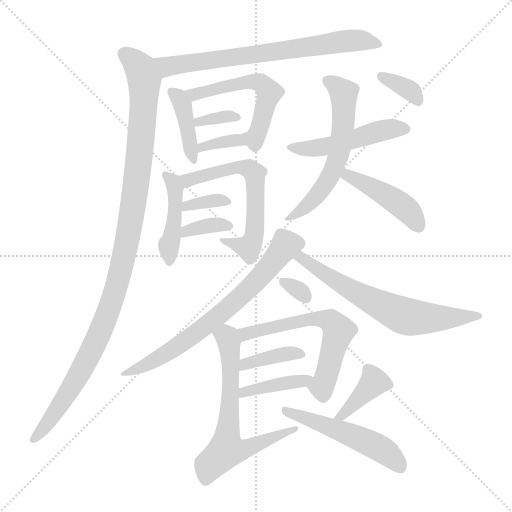
t = 0.00 s
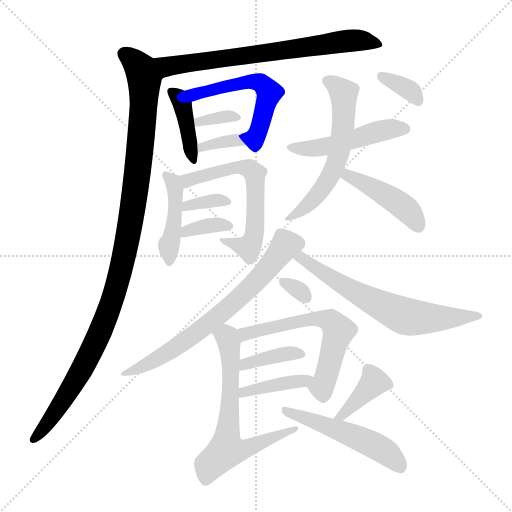
t = 3.04 s
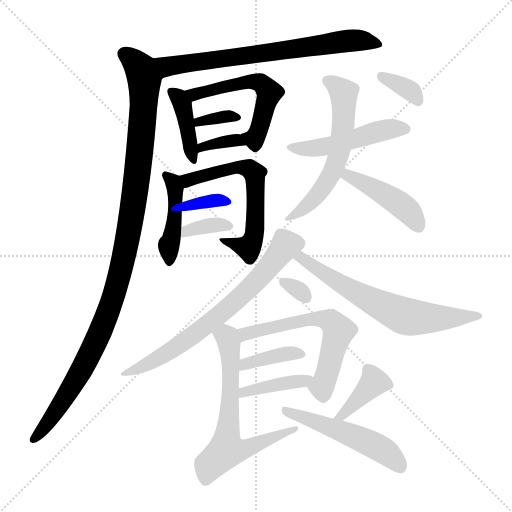
t = 6.08 s
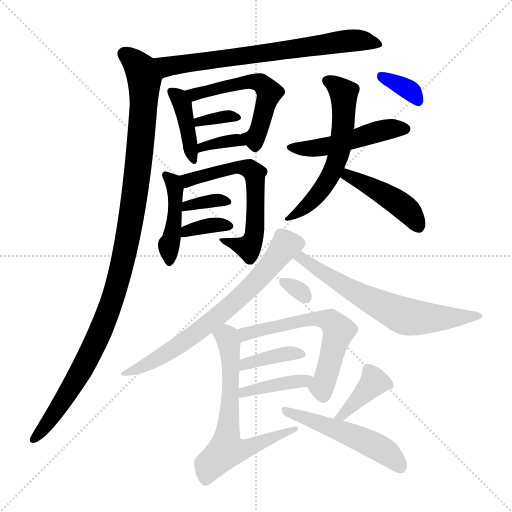
t = 9.12 s
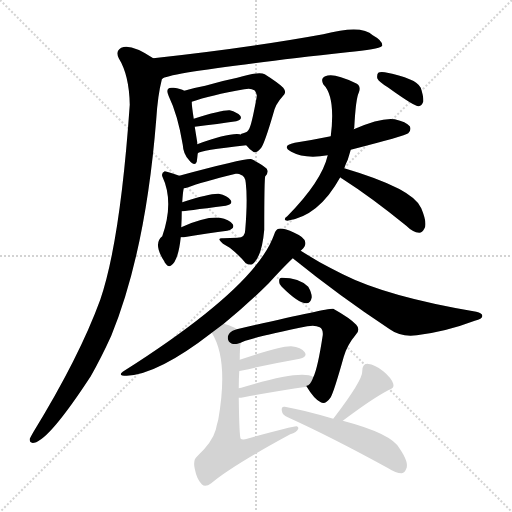
t = 12.16 s
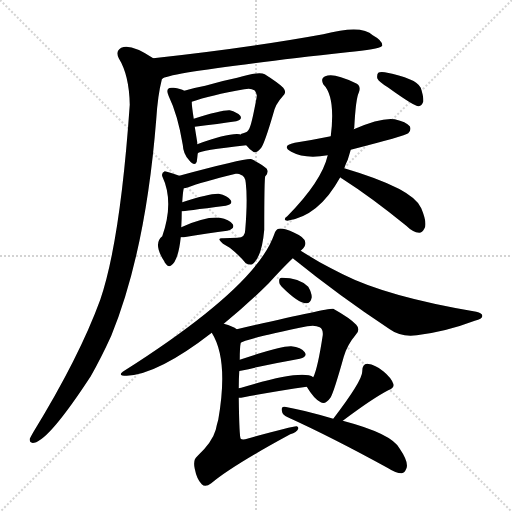
t = 15.20 s

The animated SVG that drew these frames (rendered in a browser with its animation timeline set to each time). Animation: 23 CSS @keyframes rules; one cycle of 15.20 s.

<svg version="1.1" viewBox="0 0 1024 1024" xmlns="http://www.w3.org/2000/svg">
  <g stroke="lightgray" stroke-dasharray="1,1" stroke-width="1" transform="scale(4, 4)">
    <line x1="0" y1="0" x2="256" y2="256"></line>
    <line x1="256" y1="0" x2="0" y2="256"></line>
    <line x1="128" y1="0" x2="128" y2="256"></line>
    <line x1="0" y1="128" x2="256" y2="128"></line>
  </g>
<g transform="scale(1, -1) translate(0, -900)">
   <style type="text/css">
    @keyframes keyframes0 {
      from {
       stroke: blue;
       stroke-dashoffset: 707;
       stroke-width: 128;
       }
       70% {
       animation-timing-function: step-end;
       stroke: blue;
       stroke-dashoffset: 0;
       stroke-width: 128;
       }
       to {
       stroke: black;
       stroke-width: 1024;
       }
       }
       #make-me-a-hanzi-animation-0 {
         animation: keyframes0 0.825358s both;
         animation-delay: 0.000000s;
         animation-timing-function: linear;
       }
    @keyframes keyframes1 {
      from {
       stroke: blue;
       stroke-dashoffset: 1088;
       stroke-width: 128;
       }
       78% {
       animation-timing-function: step-end;
       stroke: blue;
       stroke-dashoffset: 0;
       stroke-width: 128;
       }
       to {
       stroke: black;
       stroke-width: 1024;
       }
       }
       #make-me-a-hanzi-animation-1 {
         animation: keyframes1 1.135417s both;
         animation-delay: 0.825358s;
         animation-timing-function: linear;
       }
    @keyframes keyframes2 {
      from {
       stroke: blue;
       stroke-dashoffset: 401;
       stroke-width: 128;
       }
       57% {
       animation-timing-function: step-end;
       stroke: blue;
       stroke-dashoffset: 0;
       stroke-width: 128;
       }
       to {
       stroke: black;
       stroke-width: 1024;
       }
       }
       #make-me-a-hanzi-animation-2 {
         animation: keyframes2 0.576335s both;
         animation-delay: 1.960775s;
         animation-timing-function: linear;
       }
    @keyframes keyframes3 {
      from {
       stroke: blue;
       stroke-dashoffset: 547;
       stroke-width: 128;
       }
       64% {
       animation-timing-function: step-end;
       stroke: blue;
       stroke-dashoffset: 0;
       stroke-width: 128;
       }
       to {
       stroke: black;
       stroke-width: 1024;
       }
       }
       #make-me-a-hanzi-animation-3 {
         animation: keyframes3 0.695150s both;
         animation-delay: 2.537109s;
         animation-timing-function: linear;
       }
    @keyframes keyframes4 {
      from {
       stroke: blue;
       stroke-dashoffset: 340;
       stroke-width: 128;
       }
       53% {
       animation-timing-function: step-end;
       stroke: blue;
       stroke-dashoffset: 0;
       stroke-width: 128;
       }
       to {
       stroke: black;
       stroke-width: 1024;
       }
       }
       #make-me-a-hanzi-animation-4 {
         animation: keyframes4 0.526693s both;
         animation-delay: 3.232259s;
         animation-timing-function: linear;
       }
    @keyframes keyframes5 {
      from {
       stroke: blue;
       stroke-dashoffset: 344;
       stroke-width: 128;
       }
       53% {
       animation-timing-function: step-end;
       stroke: blue;
       stroke-dashoffset: 0;
       stroke-width: 128;
       }
       to {
       stroke: black;
       stroke-width: 1024;
       }
       }
       #make-me-a-hanzi-animation-5 {
         animation: keyframes5 0.529948s both;
         animation-delay: 3.758952s;
         animation-timing-function: linear;
       }
    @keyframes keyframes6 {
      from {
       stroke: blue;
       stroke-dashoffset: 434;
       stroke-width: 128;
       }
       59% {
       animation-timing-function: step-end;
       stroke: blue;
       stroke-dashoffset: 0;
       stroke-width: 128;
       }
       to {
       stroke: black;
       stroke-width: 1024;
       }
       }
       #make-me-a-hanzi-animation-6 {
         animation: keyframes6 0.603190s both;
         animation-delay: 4.288900s;
         animation-timing-function: linear;
       }
    @keyframes keyframes7 {
      from {
       stroke: blue;
       stroke-dashoffset: 611;
       stroke-width: 128;
       }
       67% {
       animation-timing-function: step-end;
       stroke: blue;
       stroke-dashoffset: 0;
       stroke-width: 128;
       }
       to {
       stroke: black;
       stroke-width: 1024;
       }
       }
       #make-me-a-hanzi-animation-7 {
         animation: keyframes7 0.747233s both;
         animation-delay: 4.892090s;
         animation-timing-function: linear;
       }
    @keyframes keyframes8 {
      from {
       stroke: blue;
       stroke-dashoffset: 347;
       stroke-width: 128;
       }
       53% {
       animation-timing-function: step-end;
       stroke: blue;
       stroke-dashoffset: 0;
       stroke-width: 128;
       }
       to {
       stroke: black;
       stroke-width: 1024;
       }
       }
       #make-me-a-hanzi-animation-8 {
         animation: keyframes8 0.532389s both;
         animation-delay: 5.639323s;
         animation-timing-function: linear;
       }
    @keyframes keyframes9 {
      from {
       stroke: blue;
       stroke-dashoffset: 352;
       stroke-width: 128;
       }
       53% {
       animation-timing-function: step-end;
       stroke: blue;
       stroke-dashoffset: 0;
       stroke-width: 128;
       }
       to {
       stroke: black;
       stroke-width: 1024;
       }
       }
       #make-me-a-hanzi-animation-9 {
         animation: keyframes9 0.536458s both;
         animation-delay: 6.171712s;
         animation-timing-function: linear;
       }
    @keyframes keyframes10 {
      from {
       stroke: blue;
       stroke-dashoffset: 488;
       stroke-width: 128;
       }
       61% {
       animation-timing-function: step-end;
       stroke: blue;
       stroke-dashoffset: 0;
       stroke-width: 128;
       }
       to {
       stroke: black;
       stroke-width: 1024;
       }
       }
       #make-me-a-hanzi-animation-10 {
         animation: keyframes10 0.647135s both;
         animation-delay: 6.708171s;
         animation-timing-function: linear;
       }
    @keyframes keyframes11 {
      from {
       stroke: blue;
       stroke-dashoffset: 585;
       stroke-width: 128;
       }
       66% {
       animation-timing-function: step-end;
       stroke: blue;
       stroke-dashoffset: 0;
       stroke-width: 128;
       }
       to {
       stroke: black;
       stroke-width: 1024;
       }
       }
       #make-me-a-hanzi-animation-11 {
         animation: keyframes11 0.726074s both;
         animation-delay: 7.355306s;
         animation-timing-function: linear;
       }
    @keyframes keyframes12 {
      from {
       stroke: blue;
       stroke-dashoffset: 442;
       stroke-width: 128;
       }
       59% {
       animation-timing-function: step-end;
       stroke: blue;
       stroke-dashoffset: 0;
       stroke-width: 128;
       }
       to {
       stroke: black;
       stroke-width: 1024;
       }
       }
       #make-me-a-hanzi-animation-12 {
         animation: keyframes12 0.609701s both;
         animation-delay: 8.081380s;
         animation-timing-function: linear;
       }
    @keyframes keyframes13 {
      from {
       stroke: blue;
       stroke-dashoffset: 348;
       stroke-width: 128;
       }
       53% {
       animation-timing-function: step-end;
       stroke: blue;
       stroke-dashoffset: 0;
       stroke-width: 128;
       }
       to {
       stroke: black;
       stroke-width: 1024;
       }
       }
       #make-me-a-hanzi-animation-13 {
         animation: keyframes13 0.533203s both;
         animation-delay: 8.691081s;
         animation-timing-function: linear;
       }
    @keyframes keyframes14 {
      from {
       stroke: blue;
       stroke-dashoffset: 687;
       stroke-width: 128;
       }
       69% {
       animation-timing-function: step-end;
       stroke: blue;
       stroke-dashoffset: 0;
       stroke-width: 128;
       }
       to {
       stroke: black;
       stroke-width: 1024;
       }
       }
       #make-me-a-hanzi-animation-14 {
         animation: keyframes14 0.809082s both;
         animation-delay: 9.224284s;
         animation-timing-function: linear;
       }
    @keyframes keyframes15 {
      from {
       stroke: blue;
       stroke-dashoffset: 650;
       stroke-width: 128;
       }
       68% {
       animation-timing-function: step-end;
       stroke: blue;
       stroke-dashoffset: 0;
       stroke-width: 128;
       }
       to {
       stroke: black;
       stroke-width: 1024;
       }
       }
       #make-me-a-hanzi-animation-15 {
         animation: keyframes15 0.778971s both;
         animation-delay: 10.033366s;
         animation-timing-function: linear;
       }
    @keyframes keyframes16 {
      from {
       stroke: blue;
       stroke-dashoffset: 309;
       stroke-width: 128;
       }
       50% {
       animation-timing-function: step-end;
       stroke: blue;
       stroke-dashoffset: 0;
       stroke-width: 128;
       }
       to {
       stroke: black;
       stroke-width: 1024;
       }
       }
       #make-me-a-hanzi-animation-16 {
         animation: keyframes16 0.501465s both;
         animation-delay: 10.812337s;
         animation-timing-function: linear;
       }
    @keyframes keyframes17 {
      from {
       stroke: blue;
       stroke-dashoffset: 610;
       stroke-width: 128;
       }
       67% {
       animation-timing-function: step-end;
       stroke: blue;
       stroke-dashoffset: 0;
       stroke-width: 128;
       }
       to {
       stroke: black;
       stroke-width: 1024;
       }
       }
       #make-me-a-hanzi-animation-17 {
         animation: keyframes17 0.746419s both;
         animation-delay: 11.313802s;
         animation-timing-function: linear;
       }
    @keyframes keyframes18 {
      from {
       stroke: blue;
       stroke-dashoffset: 378;
       stroke-width: 128;
       }
       55% {
       animation-timing-function: step-end;
       stroke: blue;
       stroke-dashoffset: 0;
       stroke-width: 128;
       }
       to {
       stroke: black;
       stroke-width: 1024;
       }
       }
       #make-me-a-hanzi-animation-18 {
         animation: keyframes18 0.557617s both;
         animation-delay: 12.060221s;
         animation-timing-function: linear;
       }
    @keyframes keyframes19 {
      from {
       stroke: blue;
       stroke-dashoffset: 400;
       stroke-width: 128;
       }
       57% {
       animation-timing-function: step-end;
       stroke: blue;
       stroke-dashoffset: 0;
       stroke-width: 128;
       }
       to {
       stroke: black;
       stroke-width: 1024;
       }
       }
       #make-me-a-hanzi-animation-19 {
         animation: keyframes19 0.575521s both;
         animation-delay: 12.617839s;
         animation-timing-function: linear;
       }
    @keyframes keyframes20 {
      from {
       stroke: blue;
       stroke-dashoffset: 652;
       stroke-width: 128;
       }
       68% {
       animation-timing-function: step-end;
       stroke: blue;
       stroke-dashoffset: 0;
       stroke-width: 128;
       }
       to {
       stroke: black;
       stroke-width: 1024;
       }
       }
       #make-me-a-hanzi-animation-20 {
         animation: keyframes20 0.780599s both;
         animation-delay: 13.193359s;
         animation-timing-function: linear;
       }
    @keyframes keyframes21 {
      from {
       stroke: blue;
       stroke-dashoffset: 376;
       stroke-width: 128;
       }
       55% {
       animation-timing-function: step-end;
       stroke: blue;
       stroke-dashoffset: 0;
       stroke-width: 128;
       }
       to {
       stroke: black;
       stroke-width: 1024;
       }
       }
       #make-me-a-hanzi-animation-21 {
         animation: keyframes21 0.555990s both;
         animation-delay: 13.973958s;
         animation-timing-function: linear;
       }
    @keyframes keyframes22 {
      from {
       stroke: blue;
       stroke-dashoffset: 513;
       stroke-width: 128;
       }
       63% {
       animation-timing-function: step-end;
       stroke: blue;
       stroke-dashoffset: 0;
       stroke-width: 128;
       }
       to {
       stroke: black;
       stroke-width: 1024;
       }
       }
       #make-me-a-hanzi-animation-22 {
         animation: keyframes22 0.667480s both;
         animation-delay: 14.529948s;
         animation-timing-function: linear;
       }
</style>
<path d="M 324.5 742.5 Q 333.5 755.5 694.5 795.5 Q 757.5 801.5 763.5 807.5 Q 763.5 808.5 764.5 808.5 Q 765.5 818.5 745.5 829.5 Q 723.5 851.5 646.5 831.5 Q 498.5 804.5 306.5 783.5 C 276.5 780.5 296.5 731.5 324.5 742.5 Z" fill="lightgray"></path> 
<path d="M 306.5 783.5 Q 261.5 813.5 242.5 804.5 Q 230.5 797.5 237.5 783.5 Q 258.5 749.5 259.5 690.5 Q 240.5 417.5 200.5 300.5 Q 158.5 185.5 66.5 35.5 Q 62.5 28.5 59.5 22.5 Q 58.5 12.5 68.5 14.5 Q 98.5 20.5 181.5 147.5 Q 202.5 184.5 222.5 228.5 Q 291.5 397.5 312.5 661.5 Q 315.5 709.5 323.5 740.5 Q 323.5 741.5 324.5 742.5 C 330.5 769.5 330.5 769.5 306.5 783.5 Z" fill="lightgray"></path> 
<path d="M 368.5 718.5 Q 361.5 722.5 347.5 724.5 Q 338.5 725.5 336.5 722.5 Q 332.5 718.5 337.5 707.5 Q 355.5 670.5 365.5 610.5 Q 366.5 592.5 377.5 580.5 Q 389.5 565.5 393.5 576.5 Q 394.5 583.5 395.5 593.5 L 394.5 611.5 Q 394.5 612.5 394.5 615.5 Q 391.5 633.5 389.5 646.5 L 387.5 662.5 Q 383.5 687.5 383.5 696.5 C 382.5 711.5 382.5 711.5 368.5 718.5 Z" fill="lightgray"></path> 
<path d="M 492.5 609.5 Q 499.5 600.5 506.5 596.5 Q 512.5 592.5 522.5 604.5 Q 529.5 614.5 546.5 672.5 Q 550.5 691.5 565.5 707.5 Q 574.5 714.5 566.5 724.5 Q 556.5 734.5 529.5 751.5 Q 517.5 757.5 474.5 744.5 Q 444.5 738.5 410.5 728.5 Q 388.5 724.5 368.5 718.5 C 339.5 710.5 355.5 687.5 383.5 696.5 Q 420.5 709.5 488.5 721.5 Q 501.5 724.5 508.5 719.5 Q 514.5 715.5 513.5 706.5 Q 503.5 651.5 498.5 642.5 Q 495.5 635.5 486.5 633.5 Q 482.5 633.5 480.5 630.5 C 475.5 628.5 475.5 628.5 492.5 609.5 Z" fill="lightgray"></path> 
<path d="M 389.5 646.5 Q 437.5 652.5 472.5 657.5 Q 485.5 660.5 480.5 668.5 Q 474.5 675.5 459.5 679.5 Q 443.5 680.5 387.5 662.5 C 358.5 653.5 359.5 642.5 389.5 646.5 Z" fill="lightgray"></path> 
<path d="M 395.5 593.5 Q 399.5 599.5 492.5 609.5 C 522.5 612.5 508.5 619.5 480.5 630.5 L 479.5 631.5 Q 457.5 634.5 394.5 611.5 C 366.5 601.5 369.5 577.5 395.5 593.5 Z" fill="lightgray"></path> 
<path d="M 362.5 445.5 Q 363.5 464.5 363.5 477.5 L 364.5 495.5 Q 365.5 514.5 367.5 523.5 C 371.5 543.5 371.5 543.5 358.5 548.5 Q 340.5 555.5 329.5 557.5 Q 322.5 554.5 324.5 547.5 Q 348.5 496.5 324.5 427.5 Q 305.5 412.5 328.5 377.5 Q 328.5 376.5 331.5 372.5 Q 335.5 365.5 341.5 368.5 Q 356.5 377.5 361.5 425.5 L 362.5 445.5 Z" fill="lightgray"></path> 
<path d="M 367.5 523.5 Q 370.5 523.5 376.5 525.5 Q 401.5 535.5 471.5 552.5 Q 477.5 553.5 481.5 550.5 Q 490.5 547.5 491.5 534.5 Q 495.5 501.5 490.5 440.5 Q 490.5 424.5 475.5 424.5 Q 459.5 424.5 446.5 423.5 Q 436.5 424.5 439.5 419.5 Q 442.5 413.5 459.5 404.5 Q 478.5 389.5 491.5 373.5 Q 498.5 369.5 504.5 371.5 Q 523.5 384.5 528.5 440.5 Q 528.5 543.5 530.5 547.5 Q 530.5 548.5 531.5 548.5 Q 537.5 555.5 533.5 562.5 Q 527.5 569.5 503.5 581.5 Q 496.5 585.5 358.5 548.5 C 329.5 540.5 338.5 516.5 367.5 523.5 Z" fill="lightgray"></path> 
<path d="M 363.5 477.5 Q 366.5 477.5 451.5 488.5 Q 466.5 491.5 461.5 499.5 Q 454.5 509.5 437.5 512.5 Q 419.5 513.5 364.5 495.5 C 335.5 486.5 333.5 474.5 363.5 477.5 Z" fill="lightgray"></path> 
<path d="M 361.5 425.5 Q 362.5 425.5 367.5 425.5 Q 418.5 434.5 454.5 438.5 Q 470.5 442.5 465.5 451.5 Q 458.5 461.5 439.5 464.5 Q 411.5 467.5 362.5 445.5 C 335.5 433.5 331.5 425.5 361.5 425.5 Z" fill="lightgray"></path> 
<path d="M 701.5 600.5 Q 810.5 628.5 816.5 633.5 Q 823.5 640.5 819.5 647.5 Q 812.5 656.5 789.5 661.5 Q 762.5 665.5 707.5 641.5 L 661.5 627.5 Q 627.5 620.5 589.5 614.5 Q 561.5 608.5 582.5 596.5 Q 609.5 581.5 655.5 589.5 L 701.5 600.5 Z" fill="lightgray"></path> 
<path d="M 688.5 563.5 Q 691.5 572.5 695.5 580.5 L 701.5 600.5 L 707.5 641.5 Q 707.5 642.5 708.5 644.5 Q 711.5 702.5 717.5 714.5 Q 723.5 729.5 709.5 734.5 Q 666.5 755.5 650.5 747.5 Q 640.5 743.5 646.5 731.5 Q 671.5 706.5 661.5 627.5 L 655.5 589.5 Q 643.5 537.5 574.5 467.5 Q 564.5 460.5 574.5 458.5 Q 637.5 467.5 680.5 545.5 L 688.5 563.5 Z" fill="lightgray"></path> 
<path d="M 680.5 545.5 Q 681.5 544.5 684.5 542.5 Q 742.5 505.5 812.5 448.5 Q 825.5 435.5 838.5 434.5 Q 844.5 434.5 848.5 442.5 Q 855.5 452.5 842.5 483.5 Q 827.5 522.5 688.5 563.5 C 659.5 572.5 656.5 563.5 680.5 545.5 Z" fill="lightgray"></path> 
<path d="M 775.5 725.5 Q 829.5 686.5 837.5 687.5 Q 843.5 688.5 846.5 696.5 Q 847.5 706.5 841.5 724.5 Q 832.5 743.5 769.5 755.5 Q 759.5 756.5 756.5 754.5 Q 753.5 751.5 754.5 743.5 Q 757.5 736.5 775.5 725.5 Z" fill="lightgray"></path> 
<path d="M 447.5 252.5 Q 496.5 292.5 537.5 333.5 Q 565.5 364.5 585.5 383.5 L 601.5 398.5 Q 601.5 399.5 602.5 399.5 Q 612.5 408.5 610.5 415.5 Q 609.5 425.5 588.5 434.5 Q 566.5 444.5 557.5 442.5 Q 551.5 441.5 548.5 431.5 Q 512.5 326.5 248.5 158.5 Q 232.5 148.5 253.5 148.5 Q 316.5 151.5 423.5 234.5 L 447.5 252.5 Z" fill="lightgray"></path> 
<path d="M 585.5 383.5 Q 679.5 307.5 779.5 241.5 Q 801.5 225.5 833.5 229.5 Q 891.5 236.5 949.5 258.5 Q 964.5 262.5 964.5 267.5 Q 965.5 273.5 952.5 276.5 Q 774.5 306.5 685.5 351.5 Q 661.5 363.5 639.5 375.5 Q 617.5 388.5 601.5 398.5 C 575.5 414.5 562.5 402.5 585.5 383.5 Z" fill="lightgray"></path> 
<path d="M 563.5 326.5 Q 596.5 293.5 612.5 293.5 Q 621.5 293.5 623.5 305.5 Q 623.5 314.5 616.5 326.5 Q 598.5 344.5 563.5 344.5 Q 557.5 344.5 558.5 337.5 Q 557.5 331.5 563.5 326.5 Z" fill="lightgray"></path> 
<path d="M 613.5 126.5 Q 628.5 101.5 641.5 95.5 Q 650.5 89.5 661.5 105.5 Q 668.5 118.5 687.5 186.5 Q 694.5 210.5 711.5 230.5 Q 721.5 240.5 712.5 250.5 Q 700.5 263.5 666.5 282.5 Q 662.5 285.5 473.5 241.5 C 444.5 234.5 453.5 202.5 481.5 214.5 Q 488.5 221.5 614.5 247.5 Q 630.5 250.5 639.5 245.5 Q 646.5 241.5 645.5 229.5 Q 635.5 163.5 626.5 145.5 C 617.5 120.5 609.5 132.5 613.5 126.5 Z" fill="lightgray"></path> 
<path d="M 478.5 157.5 Q 477.5 158.5 481.5 158.5 Q 548.5 173.5 599.5 182.5 Q 615.5 186.5 609.5 195.5 Q 602.5 205.5 582.5 207.5 Q 561.5 208.5 479.5 180.5 C 451.5 170.5 449.5 148.5 478.5 157.5 Z" fill="lightgray"></path> 
<path d="M 477.5 104.5 Q 481.5 104.5 487.5 105.5 Q 556.5 118.5 613.5 126.5 C 643.5 130.5 652.5 131.5 626.5 145.5 Q 604.5 161.5 482.5 124.5 Q 479.5 124.5 477.5 123.5 C 448.5 117.5 447.5 102.5 477.5 104.5 Z" fill="lightgray"></path> 
<path d="M 473.5 241.5 Q 466.5 247.5 447.5 252.5 C 418.5 261.5 409.5 260.5 423.5 234.5 Q 457.5 180.5 436.5 60.5 Q 433.5 50.5 431.5 40.5 Q 424.5 15.5 394.5 -12.5 Q 385.5 -19.5 389.5 -37.5 Q 393.5 -58.5 403.5 -68.5 Q 410.5 -75.5 422.5 -66.5 Q 462.5 -32.5 580.5 31.5 Q 593.5 35.5 596.5 42.5 Q 597.5 46.5 593.5 47.5 Q 586.5 48.5 490.5 21.5 Q 483.5 20.5 481.5 22.5 Q 478.5 25.5 477.5 104.5 L 477.5 123.5 Q 477.5 142.5 478.5 157.5 L 479.5 180.5 Q 479.5 205.5 481.5 214.5 C 483.5 235.5 483.5 235.5 473.5 241.5 Z" fill="lightgray"></path> 
<path d="M 685.5 58.5 Q 745.5 103.5 776.5 119.5 Q 789.5 123.5 786.5 132.5 Q 782.5 144.5 766.5 157.5 Q 751.5 170.5 734.5 172.5 Q 724.5 172.5 724.5 157.5 Q 725.5 139.5 666.5 62.5 C 648.5 38.5 661.5 40.5 685.5 58.5 Z" fill="lightgray"></path> 
<path d="M 666.5 62.5 Q 605.5 80.5 569.5 86.5 Q 562.5 87.5 563.5 79.5 Q 564.5 69.5 575.5 65.5 Q 663.5 25.5 776.5 -36.5 Q 791.5 -46.5 803.5 -46.5 Q 809.5 -45.5 812.5 -37.5 Q 818.5 -25.5 799.5 2.5 Q 784.5 32.5 685.5 58.5 L 666.5 62.5 Z" fill="lightgray"></path> 
      <clipPath id="make-me-a-hanzi-clip-0">
      <path d="M 324.5 742.5 Q 333.5 755.5 694.5 795.5 Q 757.5 801.5 763.5 807.5 Q 763.5 808.5 764.5 808.5 Q 765.5 818.5 745.5 829.5 Q 723.5 851.5 646.5 831.5 Q 498.5 804.5 306.5 783.5 C 276.5 780.5 296.5 731.5 324.5 742.5 Z" fill="lightgray"></path>
      </clipPath>
      <path clip-path="url(#make-me-a-hanzi-clip-0)" d="M 315.5 779.5 L 329.5 769.5 L 343.5 768.5 L 696.5 818.5 L 759.5 812.5 " fill="none" id="make-me-a-hanzi-animation-0" stroke-dasharray="579 1158" stroke-linecap="round"></path>

      <clipPath id="make-me-a-hanzi-clip-1">
      <path d="M 306.5 783.5 Q 261.5 813.5 242.5 804.5 Q 230.5 797.5 237.5 783.5 Q 258.5 749.5 259.5 690.5 Q 240.5 417.5 200.5 300.5 Q 158.5 185.5 66.5 35.5 Q 62.5 28.5 59.5 22.5 Q 58.5 12.5 68.5 14.5 Q 98.5 20.5 181.5 147.5 Q 202.5 184.5 222.5 228.5 Q 291.5 397.5 312.5 661.5 Q 315.5 709.5 323.5 740.5 Q 323.5 741.5 324.5 742.5 C 330.5 769.5 330.5 769.5 306.5 783.5 Z" fill="lightgray"></path>
      </clipPath>
      <path clip-path="url(#make-me-a-hanzi-clip-1)" d="M 248.5 791.5 L 281.5 759.5 L 288.5 739.5 L 288.5 709.5 L 270.5 513.5 L 245.5 374.5 L 213.5 267.5 L 157.5 147.5 L 110.5 73.5 L 68.5 23.5 " fill="none" id="make-me-a-hanzi-animation-1" stroke-dasharray="960 1920" stroke-linecap="round"></path>

      <clipPath id="make-me-a-hanzi-clip-2">
      <path d="M 368.5 718.5 Q 361.5 722.5 347.5 724.5 Q 338.5 725.5 336.5 722.5 Q 332.5 718.5 337.5 707.5 Q 355.5 670.5 365.5 610.5 Q 366.5 592.5 377.5 580.5 Q 389.5 565.5 393.5 576.5 Q 394.5 583.5 395.5 593.5 L 394.5 611.5 Q 394.5 612.5 394.5 615.5 Q 391.5 633.5 389.5 646.5 L 387.5 662.5 Q 383.5 687.5 383.5 696.5 C 382.5 711.5 382.5 711.5 368.5 718.5 Z" fill="lightgray"></path>
      </clipPath>
      <path clip-path="url(#make-me-a-hanzi-clip-2)" d="M 343.5 715.5 L 364.5 691.5 L 385.5 580.5 " fill="none" id="make-me-a-hanzi-animation-2" stroke-dasharray="273 546" stroke-linecap="round"></path>

      <clipPath id="make-me-a-hanzi-clip-3">
      <path d="M 492.5 609.5 Q 499.5 600.5 506.5 596.5 Q 512.5 592.5 522.5 604.5 Q 529.5 614.5 546.5 672.5 Q 550.5 691.5 565.5 707.5 Q 574.5 714.5 566.5 724.5 Q 556.5 734.5 529.5 751.5 Q 517.5 757.5 474.5 744.5 Q 444.5 738.5 410.5 728.5 Q 388.5 724.5 368.5 718.5 C 339.5 710.5 355.5 687.5 383.5 696.5 Q 420.5 709.5 488.5 721.5 Q 501.5 724.5 508.5 719.5 Q 514.5 715.5 513.5 706.5 Q 503.5 651.5 498.5 642.5 Q 495.5 635.5 486.5 633.5 Q 482.5 633.5 480.5 630.5 C 475.5 628.5 475.5 628.5 492.5 609.5 Z" fill="lightgray"></path>
      </clipPath>
      <path clip-path="url(#make-me-a-hanzi-clip-3)" d="M 376.5 715.5 L 397.5 712.5 L 487.5 736.5 L 527.5 730.5 L 538.5 714.5 L 515.5 632.5 L 505.5 624.5 L 486.5 626.5 " fill="none" id="make-me-a-hanzi-animation-3" stroke-dasharray="419 838" stroke-linecap="round"></path>

      <clipPath id="make-me-a-hanzi-clip-4">
      <path d="M 389.5 646.5 Q 437.5 652.5 472.5 657.5 Q 485.5 660.5 480.5 668.5 Q 474.5 675.5 459.5 679.5 Q 443.5 680.5 387.5 662.5 C 358.5 653.5 359.5 642.5 389.5 646.5 Z" fill="lightgray"></path>
      </clipPath>
      <path clip-path="url(#make-me-a-hanzi-clip-4)" d="M 396.5 651.5 L 399.5 659.5 L 411.5 657.5 L 419.5 663.5 L 472.5 666.5 " fill="none" id="make-me-a-hanzi-animation-4" stroke-dasharray="212 424" stroke-linecap="round"></path>

      <clipPath id="make-me-a-hanzi-clip-5">
      <path d="M 395.5 593.5 Q 399.5 599.5 492.5 609.5 C 522.5 612.5 508.5 619.5 480.5 630.5 L 479.5 631.5 Q 457.5 634.5 394.5 611.5 C 366.5 601.5 369.5 577.5 395.5 593.5 Z" fill="lightgray"></path>
      </clipPath>
      <path clip-path="url(#make-me-a-hanzi-clip-5)" d="M 400.5 600.5 L 404.5 607.5 L 466.5 619.5 L 479.5 609.5 " fill="none" id="make-me-a-hanzi-animation-5" stroke-dasharray="216 432" stroke-linecap="round"></path>

      <clipPath id="make-me-a-hanzi-clip-6">
      <path d="M 362.5 445.5 Q 363.5 464.5 363.5 477.5 L 364.5 495.5 Q 365.5 514.5 367.5 523.5 C 371.5 543.5 371.5 543.5 358.5 548.5 Q 340.5 555.5 329.5 557.5 Q 322.5 554.5 324.5 547.5 Q 348.5 496.5 324.5 427.5 Q 305.5 412.5 328.5 377.5 Q 328.5 376.5 331.5 372.5 Q 335.5 365.5 341.5 368.5 Q 356.5 377.5 361.5 425.5 L 362.5 445.5 Z" fill="lightgray"></path>
      </clipPath>
      <path clip-path="url(#make-me-a-hanzi-clip-6)" d="M 334.5 548.5 L 346.5 537.5 L 351.5 504.5 L 346.5 441.5 L 337.5 410.5 L 339.5 377.5 " fill="none" id="make-me-a-hanzi-animation-6" stroke-dasharray="306 612" stroke-linecap="round"></path>

      <clipPath id="make-me-a-hanzi-clip-7">
      <path d="M 367.5 523.5 Q 370.5 523.5 376.5 525.5 Q 401.5 535.5 471.5 552.5 Q 477.5 553.5 481.5 550.5 Q 490.5 547.5 491.5 534.5 Q 495.5 501.5 490.5 440.5 Q 490.5 424.5 475.5 424.5 Q 459.5 424.5 446.5 423.5 Q 436.5 424.5 439.5 419.5 Q 442.5 413.5 459.5 404.5 Q 478.5 389.5 491.5 373.5 Q 498.5 369.5 504.5 371.5 Q 523.5 384.5 528.5 440.5 Q 528.5 543.5 530.5 547.5 Q 530.5 548.5 531.5 548.5 Q 537.5 555.5 533.5 562.5 Q 527.5 569.5 503.5 581.5 Q 496.5 585.5 358.5 548.5 C 329.5 540.5 338.5 516.5 367.5 523.5 Z" fill="lightgray"></path>
      </clipPath>
      <path clip-path="url(#make-me-a-hanzi-clip-7)" d="M 370.5 531.5 L 377.5 542.5 L 472.5 565.5 L 496.5 562.5 L 509.5 553.5 L 512.5 454.5 L 504.5 415.5 L 492.5 405.5 L 444.5 418.5 " fill="none" id="make-me-a-hanzi-animation-7" stroke-dasharray="483 966" stroke-linecap="round"></path>

      <clipPath id="make-me-a-hanzi-clip-8">
      <path d="M 363.5 477.5 Q 366.5 477.5 451.5 488.5 Q 466.5 491.5 461.5 499.5 Q 454.5 509.5 437.5 512.5 Q 419.5 513.5 364.5 495.5 C 335.5 486.5 333.5 474.5 363.5 477.5 Z" fill="lightgray"></path>
      </clipPath>
      <path clip-path="url(#make-me-a-hanzi-clip-8)" d="M 364.5 481.5 L 375.5 490.5 L 451.5 498.5 " fill="none" id="make-me-a-hanzi-animation-8" stroke-dasharray="219 438" stroke-linecap="round"></path>

      <clipPath id="make-me-a-hanzi-clip-9">
      <path d="M 361.5 425.5 Q 362.5 425.5 367.5 425.5 Q 418.5 434.5 454.5 438.5 Q 470.5 442.5 465.5 451.5 Q 458.5 461.5 439.5 464.5 Q 411.5 467.5 362.5 445.5 C 335.5 433.5 331.5 425.5 361.5 425.5 Z" fill="lightgray"></path>
      </clipPath>
      <path clip-path="url(#make-me-a-hanzi-clip-9)" d="M 364.5 430.5 L 375.5 439.5 L 409.5 447.5 L 456.5 447.5 " fill="none" id="make-me-a-hanzi-animation-9" stroke-dasharray="224 448" stroke-linecap="round"></path>

      <clipPath id="make-me-a-hanzi-clip-10">
      <path d="M 701.5 600.5 Q 810.5 628.5 816.5 633.5 Q 823.5 640.5 819.5 647.5 Q 812.5 656.5 789.5 661.5 Q 762.5 665.5 707.5 641.5 L 661.5 627.5 Q 627.5 620.5 589.5 614.5 Q 561.5 608.5 582.5 596.5 Q 609.5 581.5 655.5 589.5 L 701.5 600.5 Z" fill="lightgray"></path>
      </clipPath>
      <path clip-path="url(#make-me-a-hanzi-clip-10)" d="M 583.5 606.5 L 644.5 605.5 L 765.5 639.5 L 810.5 642.5 " fill="none" id="make-me-a-hanzi-animation-10" stroke-dasharray="360 720" stroke-linecap="round"></path>

      <clipPath id="make-me-a-hanzi-clip-11">
      <path d="M 688.5 563.5 Q 691.5 572.5 695.5 580.5 L 701.5 600.5 L 707.5 641.5 Q 707.5 642.5 708.5 644.5 Q 711.5 702.5 717.5 714.5 Q 723.5 729.5 709.5 734.5 Q 666.5 755.5 650.5 747.5 Q 640.5 743.5 646.5 731.5 Q 671.5 706.5 661.5 627.5 L 655.5 589.5 Q 643.5 537.5 574.5 467.5 Q 564.5 460.5 574.5 458.5 Q 637.5 467.5 680.5 545.5 L 688.5 563.5 Z" fill="lightgray"></path>
      </clipPath>
      <path clip-path="url(#make-me-a-hanzi-clip-11)" d="M 653.5 738.5 L 675.5 726.5 L 687.5 707.5 L 687.5 656.5 L 675.5 584.5 L 660.5 546.5 L 632.5 506.5 L 580.5 463.5 " fill="none" id="make-me-a-hanzi-animation-11" stroke-dasharray="457 914" stroke-linecap="round"></path>

      <clipPath id="make-me-a-hanzi-clip-12">
      <path d="M 680.5 545.5 Q 681.5 544.5 684.5 542.5 Q 742.5 505.5 812.5 448.5 Q 825.5 435.5 838.5 434.5 Q 844.5 434.5 848.5 442.5 Q 855.5 452.5 842.5 483.5 Q 827.5 522.5 688.5 563.5 C 659.5 572.5 656.5 563.5 680.5 545.5 Z" fill="lightgray"></path>
      </clipPath>
      <path clip-path="url(#make-me-a-hanzi-clip-12)" d="M 685.5 548.5 L 719.5 540.5 L 796.5 494.5 L 816.5 478.5 L 835.5 448.5 " fill="none" id="make-me-a-hanzi-animation-12" stroke-dasharray="314 628" stroke-linecap="round"></path>

      <clipPath id="make-me-a-hanzi-clip-13">
      <path d="M 775.5 725.5 Q 829.5 686.5 837.5 687.5 Q 843.5 688.5 846.5 696.5 Q 847.5 706.5 841.5 724.5 Q 832.5 743.5 769.5 755.5 Q 759.5 756.5 756.5 754.5 Q 753.5 751.5 754.5 743.5 Q 757.5 736.5 775.5 725.5 Z" fill="lightgray"></path>
      </clipPath>
      <path clip-path="url(#make-me-a-hanzi-clip-13)" d="M 763.5 747.5 L 819.5 719.5 L 837.5 696.5 " fill="none" id="make-me-a-hanzi-animation-13" stroke-dasharray="220 440" stroke-linecap="round"></path>

      <clipPath id="make-me-a-hanzi-clip-14">
      <path d="M 447.5 252.5 Q 496.5 292.5 537.5 333.5 Q 565.5 364.5 585.5 383.5 L 601.5 398.5 Q 601.5 399.5 602.5 399.5 Q 612.5 408.5 610.5 415.5 Q 609.5 425.5 588.5 434.5 Q 566.5 444.5 557.5 442.5 Q 551.5 441.5 548.5 431.5 Q 512.5 326.5 248.5 158.5 Q 232.5 148.5 253.5 148.5 Q 316.5 151.5 423.5 234.5 L 447.5 252.5 Z" fill="lightgray"></path>
      </clipPath>
      <path clip-path="url(#make-me-a-hanzi-clip-14)" d="M 596.5 413.5 L 569.5 407.5 L 516.5 342.5 L 404.5 241.5 L 314.5 181.5 L 258.5 157.5 " fill="none" id="make-me-a-hanzi-animation-14" stroke-dasharray="559 1118" stroke-linecap="round"></path>

      <clipPath id="make-me-a-hanzi-clip-15">
      <path d="M 585.5 383.5 Q 679.5 307.5 779.5 241.5 Q 801.5 225.5 833.5 229.5 Q 891.5 236.5 949.5 258.5 Q 964.5 262.5 964.5 267.5 Q 965.5 273.5 952.5 276.5 Q 774.5 306.5 685.5 351.5 Q 661.5 363.5 639.5 375.5 Q 617.5 388.5 601.5 398.5 C 575.5 414.5 562.5 402.5 585.5 383.5 Z" fill="lightgray"></path>
      </clipPath>
      <path clip-path="url(#make-me-a-hanzi-clip-15)" d="M 594.5 382.5 L 603.5 384.5 L 698.5 321.5 L 803.5 269.5 L 893.5 263.5 L 956.5 269.5 " fill="none" id="make-me-a-hanzi-animation-15" stroke-dasharray="522 1044" stroke-linecap="round"></path>

      <clipPath id="make-me-a-hanzi-clip-16">
      <path d="M 563.5 326.5 Q 596.5 293.5 612.5 293.5 Q 621.5 293.5 623.5 305.5 Q 623.5 314.5 616.5 326.5 Q 598.5 344.5 563.5 344.5 Q 557.5 344.5 558.5 337.5 Q 557.5 331.5 563.5 326.5 Z" fill="lightgray"></path>
      </clipPath>
      <path clip-path="url(#make-me-a-hanzi-clip-16)" d="M 568.5 335.5 L 601.5 317.5 L 611.5 305.5 " fill="none" id="make-me-a-hanzi-animation-16" stroke-dasharray="181 362" stroke-linecap="round"></path>

      <clipPath id="make-me-a-hanzi-clip-17">
      <path d="M 613.5 126.5 Q 628.5 101.5 641.5 95.5 Q 650.5 89.5 661.5 105.5 Q 668.5 118.5 687.5 186.5 Q 694.5 210.5 711.5 230.5 Q 721.5 240.5 712.5 250.5 Q 700.5 263.5 666.5 282.5 Q 662.5 285.5 473.5 241.5 C 444.5 234.5 453.5 202.5 481.5 214.5 Q 488.5 221.5 614.5 247.5 Q 630.5 250.5 639.5 245.5 Q 646.5 241.5 645.5 229.5 Q 635.5 163.5 626.5 145.5 C 617.5 120.5 609.5 132.5 613.5 126.5 Z" fill="lightgray"></path>
      </clipPath>
      <path clip-path="url(#make-me-a-hanzi-clip-17)" d="M 479.5 221.5 L 491.5 235.5 L 532.5 240.5 L 541.5 247.5 L 574.5 248.5 L 584.5 255.5 L 599.5 253.5 L 632.5 263.5 L 662.5 257.5 L 676.5 237.5 L 643.5 126.5 L 647.5 109.5 " fill="none" id="make-me-a-hanzi-animation-17" stroke-dasharray="482 964" stroke-linecap="round"></path>

      <clipPath id="make-me-a-hanzi-clip-18">
      <path d="M 478.5 157.5 Q 477.5 158.5 481.5 158.5 Q 548.5 173.5 599.5 182.5 Q 615.5 186.5 609.5 195.5 Q 602.5 205.5 582.5 207.5 Q 561.5 208.5 479.5 180.5 C 451.5 170.5 449.5 148.5 478.5 157.5 Z" fill="lightgray"></path>
      </clipPath>
      <path clip-path="url(#make-me-a-hanzi-clip-18)" d="M 488.5 165.5 L 491.5 174.5 L 514.5 180.5 L 572.5 192.5 L 601.5 191.5 " fill="none" id="make-me-a-hanzi-animation-18" stroke-dasharray="250 500" stroke-linecap="round"></path>

      <clipPath id="make-me-a-hanzi-clip-19">
      <path d="M 477.5 104.5 Q 481.5 104.5 487.5 105.5 Q 556.5 118.5 613.5 126.5 C 643.5 130.5 652.5 131.5 626.5 145.5 Q 604.5 161.5 482.5 124.5 Q 479.5 124.5 477.5 123.5 C 448.5 117.5 447.5 102.5 477.5 104.5 Z" fill="lightgray"></path>
      </clipPath>
      <path clip-path="url(#make-me-a-hanzi-clip-19)" d="M 482.5 109.5 L 518.5 125.5 L 621.5 142.5 " fill="none" id="make-me-a-hanzi-animation-19" stroke-dasharray="272 544" stroke-linecap="round"></path>

      <clipPath id="make-me-a-hanzi-clip-20">
      <path d="M 473.5 241.5 Q 466.5 247.5 447.5 252.5 C 418.5 261.5 409.5 260.5 423.5 234.5 Q 457.5 180.5 436.5 60.5 Q 433.5 50.5 431.5 40.5 Q 424.5 15.5 394.5 -12.5 Q 385.5 -19.5 389.5 -37.5 Q 393.5 -58.5 403.5 -68.5 Q 410.5 -75.5 422.5 -66.5 Q 462.5 -32.5 580.5 31.5 Q 593.5 35.5 596.5 42.5 Q 597.5 46.5 593.5 47.5 Q 586.5 48.5 490.5 21.5 Q 483.5 20.5 481.5 22.5 Q 478.5 25.5 477.5 104.5 L 477.5 123.5 Q 477.5 142.5 478.5 157.5 L 479.5 180.5 Q 479.5 205.5 481.5 214.5 C 483.5 235.5 483.5 235.5 473.5 241.5 Z" fill="lightgray"></path>
      </clipPath>
      <path clip-path="url(#make-me-a-hanzi-clip-20)" d="M 433.5 233.5 L 453.5 225.5 L 459.5 202.5 L 461.5 141.5 L 452.5 -0.5 L 494.5 2.5 L 591.5 43.5 " fill="none" id="make-me-a-hanzi-animation-20" stroke-dasharray="524 1048" stroke-linecap="round"></path>

      <clipPath id="make-me-a-hanzi-clip-21">
      <path d="M 685.5 58.5 Q 745.5 103.5 776.5 119.5 Q 789.5 123.5 786.5 132.5 Q 782.5 144.5 766.5 157.5 Q 751.5 170.5 734.5 172.5 Q 724.5 172.5 724.5 157.5 Q 725.5 139.5 666.5 62.5 C 648.5 38.5 661.5 40.5 685.5 58.5 Z" fill="lightgray"></path>
      </clipPath>
      <path clip-path="url(#make-me-a-hanzi-clip-21)" d="M 776.5 129.5 L 747.5 134.5 L 683.5 70.5 " fill="none" id="make-me-a-hanzi-animation-21" stroke-dasharray="248 496" stroke-linecap="round"></path>

      <clipPath id="make-me-a-hanzi-clip-22">
      <path d="M 666.5 62.5 Q 605.5 80.5 569.5 86.5 Q 562.5 87.5 563.5 79.5 Q 564.5 69.5 575.5 65.5 Q 663.5 25.5 776.5 -36.5 Q 791.5 -46.5 803.5 -46.5 Q 809.5 -45.5 812.5 -37.5 Q 818.5 -25.5 799.5 2.5 Q 784.5 32.5 685.5 58.5 L 666.5 62.5 Z" fill="lightgray"></path>
      </clipPath>
      <path clip-path="url(#make-me-a-hanzi-clip-22)" d="M 572.5 78.5 L 745.5 11.5 L 776.5 -7.5 L 799.5 -33.5 " fill="none" id="make-me-a-hanzi-animation-22" stroke-dasharray="385 770" stroke-linecap="round"></path>

</g>
</svg>
